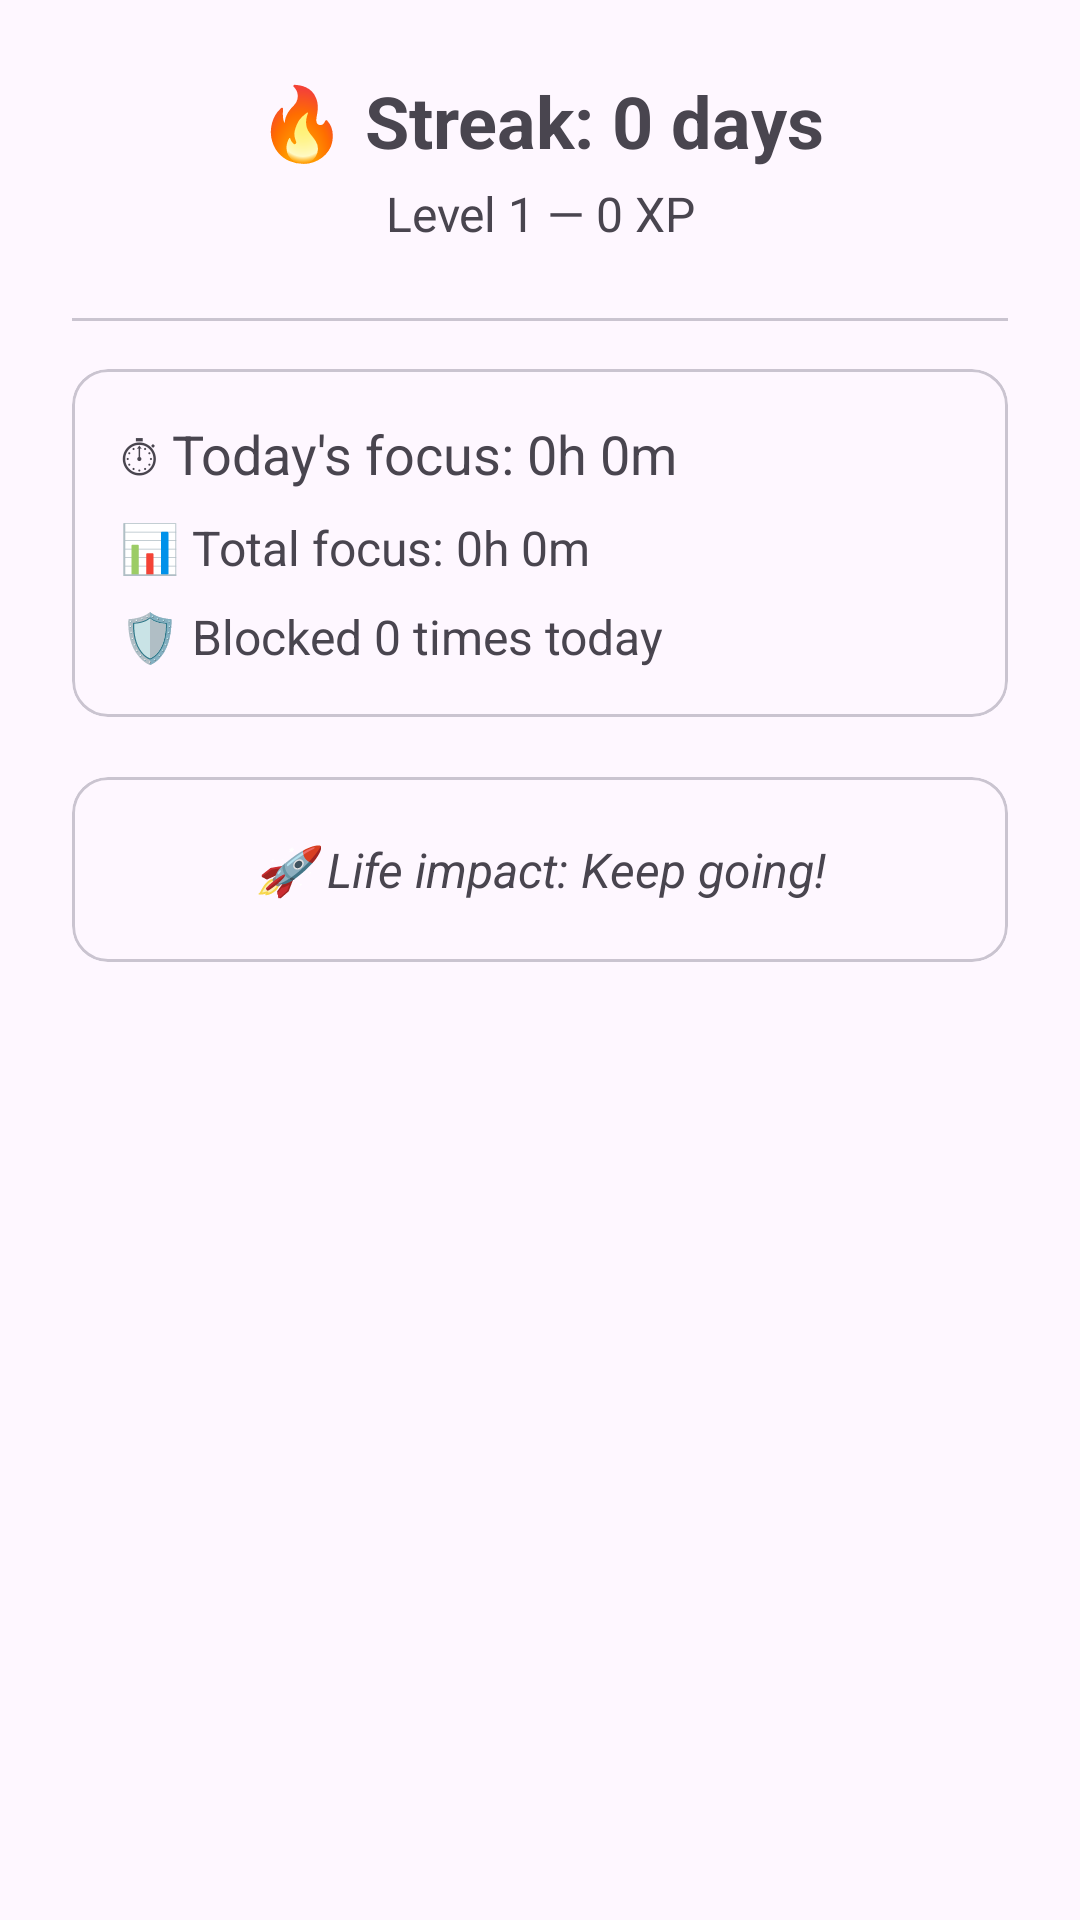

Reconstruct the res/layout file that produces this screen, plus the resources it refers to.
<!-- AndroidManifest.xml: application theme Theme.Focus -->
<!-- res/layout/fragment_stats.xml -->
<?xml version="1.0" encoding="utf-8"?>
<ScrollView
    xmlns:android="http://schemas.android.com/apk/res/android"
    android:layout_width="match_parent"
    android:layout_height="match_parent">

    <LinearLayout
        android:layout_width="match_parent"
        android:layout_height="wrap_content"
        android:orientation="vertical"
        android:padding="24dp">

        <TextView
            android:id="@+id/text_streak"
            android:layout_width="match_parent"
            android:layout_height="wrap_content"
            android:text="🔥 Streak: 0 days"
            android:textSize="24sp"
            android:textStyle="bold"
            android:gravity="center"
            android:layout_marginBottom="4dp" />

        <TextView
            android:id="@+id/text_level"
            android:layout_width="match_parent"
            android:layout_height="wrap_content"
            android:text="Level 1 — 0 XP"
            android:textSize="16sp"
            android:gravity="center"
            android:layout_marginBottom="24dp" />

        <com.google.android.material.divider.MaterialDivider
            android:layout_width="match_parent"
            android:layout_height="wrap_content"
            android:layout_marginBottom="16dp" />

        <com.google.android.material.card.MaterialCardView
            android:layout_width="match_parent"
            android:layout_height="wrap_content"
            android:layout_marginBottom="12dp">

            <LinearLayout
                android:layout_width="match_parent"
                android:layout_height="wrap_content"
                android:orientation="vertical"
                android:padding="16dp">

                <TextView
                    android:id="@+id/text_today_focus"
                    android:layout_width="match_parent"
                    android:layout_height="wrap_content"
                    android:text="⏱ Today's focus: 0h 0m"
                    android:textSize="18sp"
                    android:layout_marginBottom="8dp" />

                <TextView
                    android:id="@+id/text_total_focus"
                    android:layout_width="match_parent"
                    android:layout_height="wrap_content"
                    android:text="📊 Total focus: 0h 0m"
                    android:textSize="16sp"
                    android:layout_marginBottom="8dp" />

                <TextView
                    android:id="@+id/text_blocked_today"
                    android:layout_width="match_parent"
                    android:layout_height="wrap_content"
                    android:text="🛡 Blocked 0 times today"
                    android:textSize="16sp" />

            </LinearLayout>
        </com.google.android.material.card.MaterialCardView>

        <com.google.android.material.card.MaterialCardView
            android:layout_width="match_parent"
            android:layout_height="wrap_content"
            android:layout_marginTop="8dp">

            <TextView
                android:id="@+id/text_life_impact"
                android:layout_width="match_parent"
                android:layout_height="wrap_content"
                android:text="🚀 Life impact: Keep going!"
                android:textSize="16sp"
                android:gravity="center"
                android:padding="20dp"
                android:textStyle="italic" />

        </com.google.android.material.card.MaterialCardView>

    </LinearLayout>
</ScrollView>
<!-- resources referenced by this layout -->
<resources>
  <style name="Theme.Focus" parent="Theme.Material3.DayNight.NoActionBar">
          <item name="colorPrimary">@color/focus_primary</item>
          <item name="colorPrimaryContainer">@color/focus_primary_variant</item>
          <item name="colorSecondary">@color/focus_secondary</item>
          <item name="colorOnPrimary">@color/white</item>
          <item name="colorOnSecondary">@color/white</item>
      </style>
  <color name="focus_primary">#FF1565C0</color>
  <color name="focus_primary_variant">#FF003C8F</color>
  <color name="focus_secondary">#FF2E7D32</color>
  <color name="white">#FFFFFFFF</color>
</resources>
